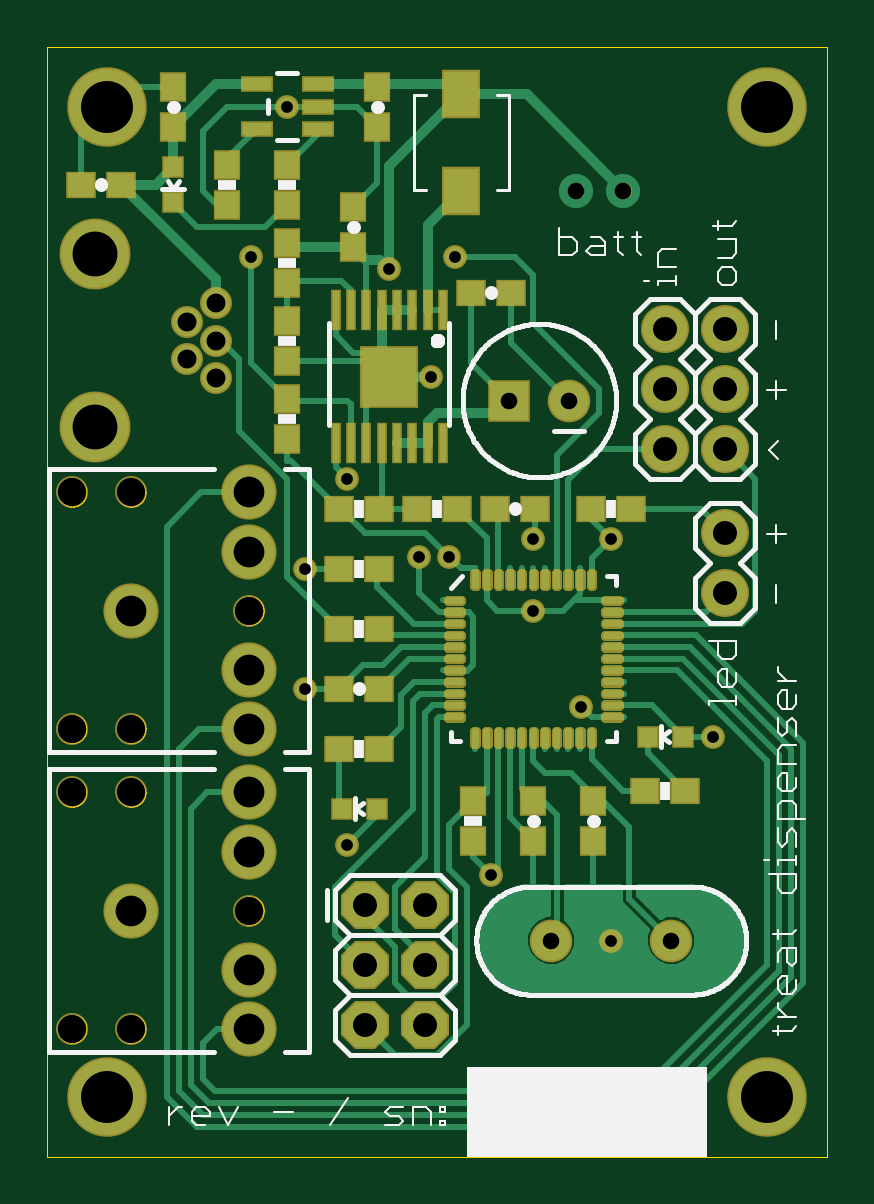
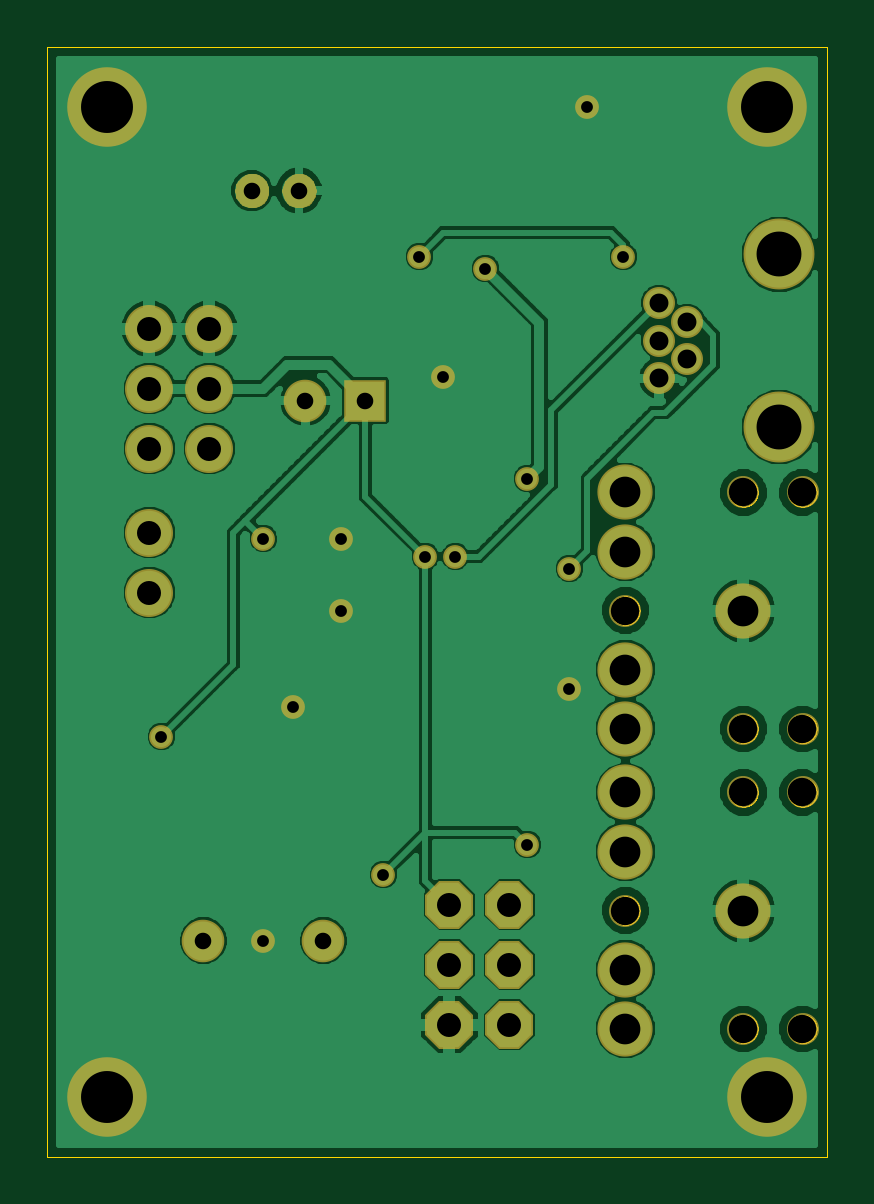
Circuit board: 8 layer files. Board 33.0 x 47.0 mm.
- outline: treat-dispenser.boardoutline.ger (32563 bytes)
- bottom_copper: treat-dispenser.bottomlayer.ger (60714 bytes)
- bottom_mask: treat-dispenser.bottomsoldermask.ger (4052 bytes)
- drill: treat-dispenser.drills.xln (951 bytes)
- paste: treat-dispenser.tcream.ger (8630 bytes)
- top_copper: treat-dispenser.toplayer.ger (22566 bytes)
- top_silk: treat-dispenser.topsilkscreen.ger (22122 bytes)
- top_mask: treat-dispenser.topsoldermask.ger (10823 bytes)

=== outline: treat-dispenser.boardoutline.ger (32563 bytes, source omitted) ===
=== bottom_copper: treat-dispenser.bottomlayer.ger (60714 bytes, source omitted) ===
=== bottom_mask: treat-dispenser.bottomsoldermask.ger ===
G75*
%MOIN*%
%OFA0B0*%
%FSLAX25Y25*%
%IPPOS*%
%LPD*%
%AMOC8*
5,1,8,0,0,1.08239X$1,22.5*
%
%ADD10C,0.07100*%
%ADD11C,0.05324*%
%ADD12C,0.11820*%
%ADD13C,0.09200*%
%ADD14C,0.08000*%
%ADD15R,0.07100X0.07100*%
%ADD16C,0.00500*%
%ADD17OC8,0.08000*%
%ADD18C,0.13261*%
%ADD19C,0.03969*%
D10*
X0096991Y0047500D03*
X0116991Y0047500D03*
X0099991Y0137500D03*
D11*
X0041069Y0141201D03*
X0036345Y0144350D03*
X0041069Y0147500D03*
X0036345Y0150650D03*
X0041069Y0153799D03*
X0026991Y0122185D03*
X0017148Y0122185D03*
X0046676Y0102500D03*
X0026991Y0082815D03*
X0017148Y0082815D03*
X0017148Y0072185D03*
X0026991Y0072185D03*
X0046676Y0052500D03*
X0026991Y0032815D03*
X0017148Y0032815D03*
D12*
X0020991Y0133130D03*
X0020991Y0161870D03*
D13*
X0046676Y0122185D03*
X0046676Y0112343D03*
X0026991Y0102500D03*
X0046676Y0092657D03*
X0046676Y0082815D03*
X0046676Y0072185D03*
X0046676Y0062343D03*
X0026991Y0052500D03*
X0046676Y0042657D03*
X0046676Y0032815D03*
D14*
X0125991Y0105500D03*
X0125991Y0115500D03*
X0125991Y0129500D03*
X0115991Y0129500D03*
X0115991Y0139500D03*
X0125991Y0139500D03*
X0125991Y0149500D03*
X0115991Y0149500D03*
D15*
X0089991Y0137500D03*
D16*
X0100066Y0170096D02*
X0099615Y0170336D01*
X0099220Y0170659D01*
X0098895Y0171053D01*
X0098654Y0171503D01*
X0098504Y0171992D01*
X0098454Y0172500D01*
X0098503Y0173007D01*
X0098651Y0173495D01*
X0098892Y0173945D01*
X0099215Y0174339D01*
X0099609Y0174662D01*
X0100059Y0174902D01*
X0100546Y0175050D01*
X0101054Y0175100D01*
X0101561Y0175050D01*
X0102049Y0174902D01*
X0102498Y0174662D01*
X0102892Y0174338D01*
X0103215Y0173944D01*
X0103456Y0173495D01*
X0103604Y0173007D01*
X0103654Y0172500D01*
X0103605Y0171994D01*
X0103458Y0171506D01*
X0103219Y0171057D01*
X0102897Y0170663D01*
X0102505Y0170340D01*
X0102056Y0170099D01*
X0101570Y0169951D01*
X0101063Y0169900D01*
X0100555Y0169949D01*
X0100066Y0170096D01*
X0100297Y0170027D02*
X0101819Y0170027D01*
X0102730Y0170525D02*
X0099384Y0170525D01*
X0098920Y0171024D02*
X0103192Y0171024D01*
X0103463Y0171522D02*
X0098648Y0171522D01*
X0098502Y0172021D02*
X0103608Y0172021D01*
X0103652Y0172519D02*
X0098455Y0172519D01*
X0098507Y0173018D02*
X0103600Y0173018D01*
X0103444Y0173516D02*
X0098663Y0173516D01*
X0098949Y0174015D02*
X0103158Y0174015D01*
X0102679Y0174513D02*
X0099428Y0174513D01*
X0100420Y0175012D02*
X0101687Y0175012D01*
X0106525Y0173495D02*
X0106766Y0173945D01*
X0107089Y0174339D01*
X0107483Y0174662D01*
X0107933Y0174902D01*
X0108420Y0175050D01*
X0108928Y0175100D01*
X0109435Y0175050D01*
X0109923Y0174902D01*
X0110372Y0174662D01*
X0110766Y0174338D01*
X0111089Y0173944D01*
X0111330Y0173495D01*
X0111478Y0173007D01*
X0111528Y0172500D01*
X0111479Y0171994D01*
X0111332Y0171506D01*
X0111093Y0171057D01*
X0110771Y0170663D01*
X0110379Y0170340D01*
X0109930Y0170099D01*
X0109444Y0169951D01*
X0108937Y0169900D01*
X0108429Y0169949D01*
X0107940Y0170096D01*
X0107489Y0170336D01*
X0107094Y0170659D01*
X0106769Y0171053D01*
X0106528Y0171503D01*
X0106378Y0171992D01*
X0106328Y0172500D01*
X0106377Y0173007D01*
X0106525Y0173495D01*
X0106537Y0173516D02*
X0111318Y0173516D01*
X0111474Y0173018D02*
X0106381Y0173018D01*
X0106329Y0172519D02*
X0111526Y0172519D01*
X0111482Y0172021D02*
X0106376Y0172021D01*
X0106522Y0171522D02*
X0111337Y0171522D01*
X0111066Y0171024D02*
X0106794Y0171024D01*
X0107258Y0170525D02*
X0110604Y0170525D01*
X0109693Y0170027D02*
X0108171Y0170027D01*
X0106823Y0174015D02*
X0111032Y0174015D01*
X0110553Y0174513D02*
X0107302Y0174513D01*
X0108294Y0175012D02*
X0109561Y0175012D01*
D17*
X0075991Y0053500D03*
X0065991Y0053500D03*
X0065991Y0043500D03*
X0075991Y0043500D03*
X0075991Y0033500D03*
X0065991Y0033500D03*
D18*
X0022991Y0021500D03*
X0132991Y0021500D03*
X0132991Y0186500D03*
X0022991Y0186500D03*
D19*
X0052991Y0186500D03*
X0046991Y0161500D03*
X0069991Y0159500D03*
X0080991Y0161500D03*
X0076991Y0141500D03*
X0062991Y0124500D03*
X0074991Y0111500D03*
X0079991Y0111500D03*
X0093991Y0114500D03*
X0106991Y0114500D03*
X0093991Y0102500D03*
X0101991Y0086500D03*
X0123991Y0081500D03*
X0086991Y0058500D03*
X0106991Y0047500D03*
X0062991Y0063500D03*
X0055991Y0089500D03*
X0055991Y0109500D03*
M02*

=== drill: treat-dispenser.drills.xln ===
%
M48
M72
T01C0.0197
T02C0.0276
T03C0.0315
T04C0.0400
T05C0.0472
T06C0.0512
T07C0.0748
T08C0.0866
%
T01
X8699Y5850
X10699Y4750
X6299Y6350
X10199Y8650
X12399Y8150
X9399Y10250
X7999Y11150
X7499Y11150
X9399Y11450
X10699Y11450
X6299Y12450
X5599Y10950
X5599Y8950
X7699Y14150
X6999Y15950
X8099Y16150
X4699Y16150
X5299Y18650
T02
X10105Y17250
X10893Y17250
X9999Y13750
X8999Y13750
X9699Y4750
X11699Y4750
T03
X4107Y14120
X3634Y14435
X4107Y14750
X3634Y15065
X4107Y15380
T04
X11599Y14950
X12599Y14950
X12599Y13950
X11599Y13950
X11599Y12950
X12599Y12950
X12599Y11550
X12599Y10550
X7599Y5350
X6599Y5350
X6599Y4350
X7599Y4350
X7599Y3350
X6599Y3350
T05
X4668Y5250
X2699Y7219
X1715Y7219
X1715Y8281
X2699Y8281
X4668Y10250
X2699Y12219
X1715Y12219
X1715Y3281
X2699Y3281
T06
X4668Y3281
X4668Y4266
X2699Y5250
X4668Y6234
X4668Y7219
X4668Y8281
X4668Y9266
X2699Y10250
X4668Y11234
X4668Y12219
T07
X2099Y13313
X2099Y16187
T08
X2299Y2150
X13299Y2150
X13299Y18650
X2299Y18650
M30

=== paste: treat-dispenser.tcream.ger (8630 bytes, source omitted) ===
=== top_copper: treat-dispenser.toplayer.ger (22566 bytes, source omitted) ===
=== top_silk: treat-dispenser.topsilkscreen.ger (22122 bytes, source omitted) ===
=== top_mask: treat-dispenser.topsoldermask.ger (10823 bytes, source omitted) ===
